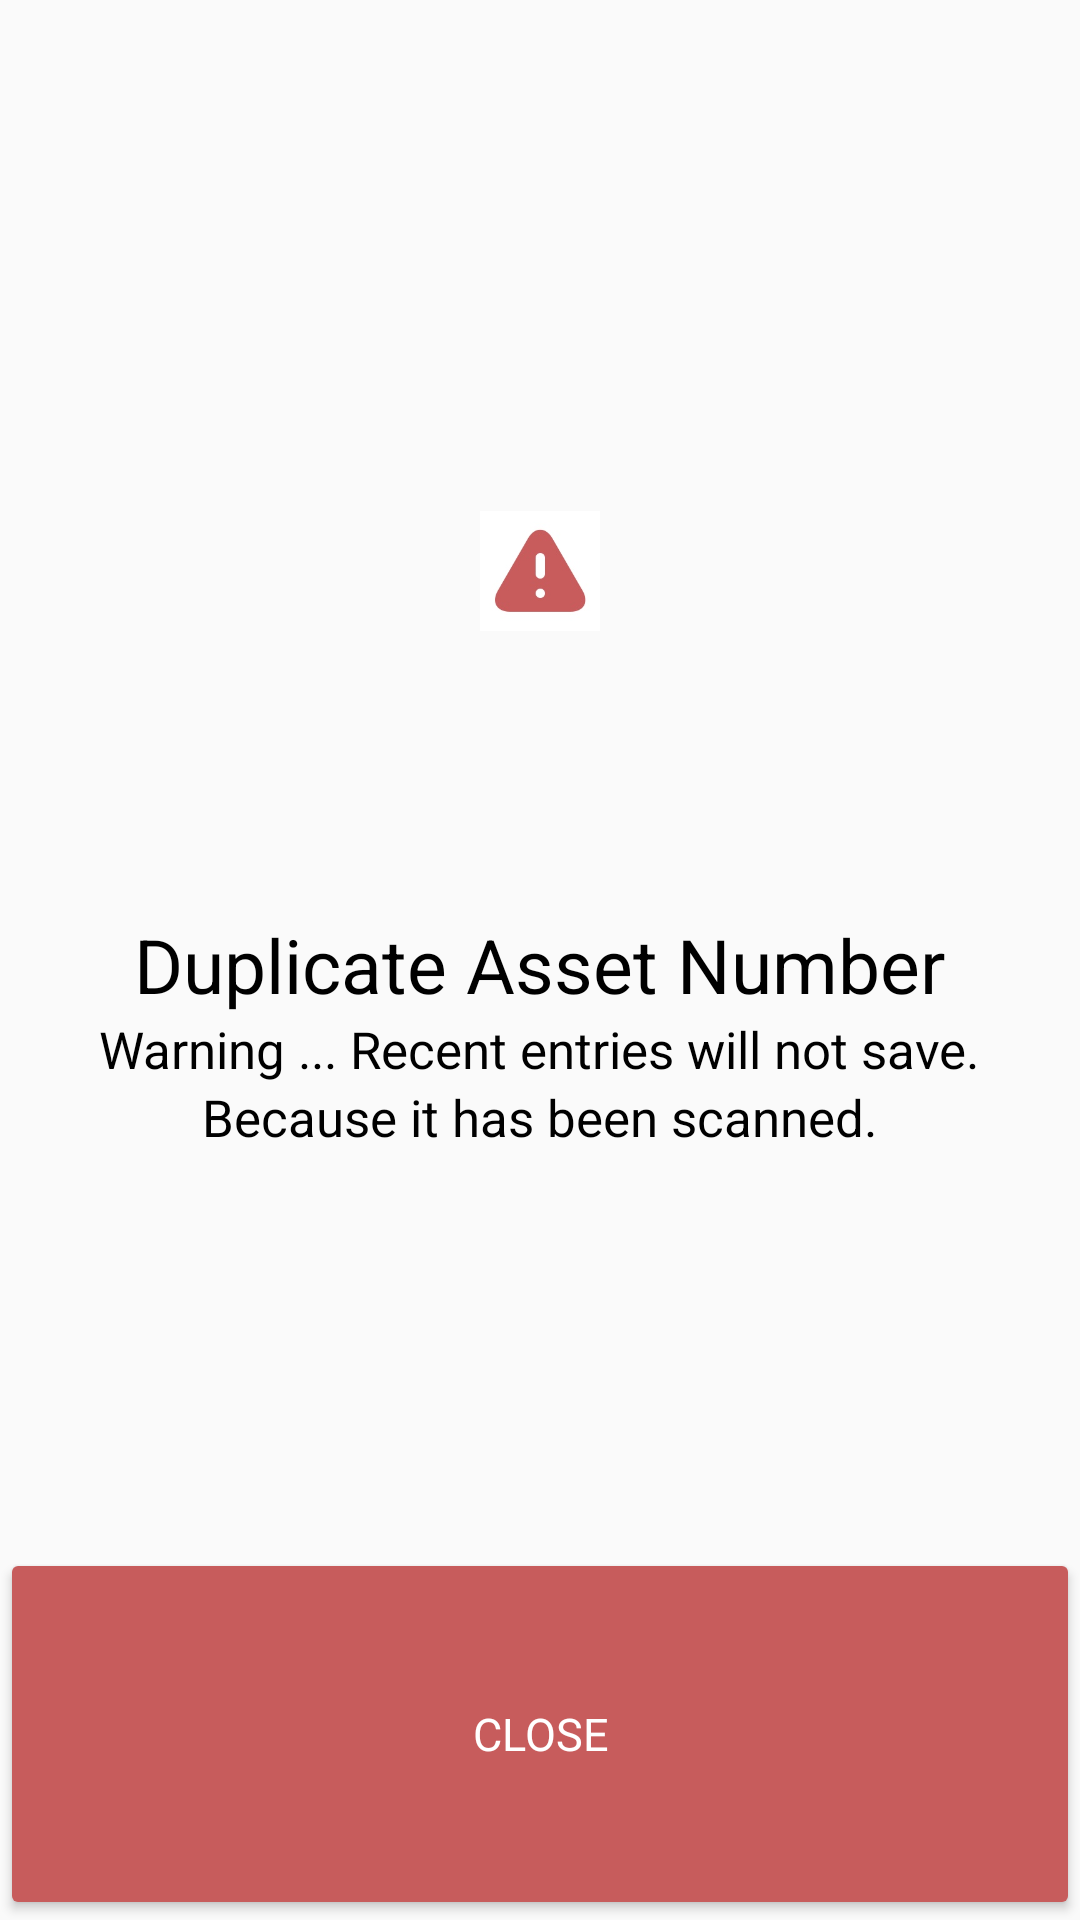

Here is an Android app screen rendered from its layout file. Give the layout XML and the strings, colors and styles it references.
<!-- AndroidManifest.xml: application theme AppTheme -->
<!-- res/layout/activity_warning_dialog.xml -->
<?xml version="1.0" encoding="utf-8"?>
<RelativeLayout xmlns:android="http://schemas.android.com/apk/res/android"
    xmlns:app="http://schemas.android.com/apk/res-auto"
    xmlns:tools="http://schemas.android.com/tools"
    android:layout_width="302dp"
    android:layout_height="230sp"
    tools:context=".DialogActivity">

    <LinearLayout
        android:layout_width="match_parent"
        android:layout_height="match_parent"
        android:layout_centerInParent="true"
        android:orientation="vertical"
        android:id="@+id/linear">

        <TextView
            android:layout_width="wrap_content"
            android:layout_height="wrap_content"
            android:layout_weight="1.5"/>

        <ImageView
            android:layout_width="40dp"
            android:layout_height="40dp"
            android:layout_gravity="center"
            android:src="@drawable/redwarning"
            android:background="@color/zxing_transparent"
            android:layout_weight="1"/>

        <TextView
            android:layout_width="wrap_content"
            android:layout_height="wrap_content"
            android:layout_weight="0.5" />

        <TextView
            android:layout_width="wrap_content"
            android:layout_height="wrap_content"
            android:text="@string/duplicateWorning"
            android:textColor="#000"
            android:layout_gravity="center"
            android:fontFamily="AppleSDGothicNeo-UltraLight"
            android:textSize="25sp"/>

        <TextView
            android:layout_width="wrap_content"
            android:layout_height="wrap_content"
            android:textSize="17sp"
            android:textColor="#000"
            android:text="@string/duplicateWorningMsg1"
            android:fontFamily="AppleSDGothicNeo-UltraLight"
            android:layout_gravity="center"/>

        <TextView
            android:layout_width="wrap_content"
            android:layout_height="wrap_content"
            android:textSize="17sp"
            android:textColor="#000"
            android:text="@string/duplicateWorningMsg2"
            android:fontFamily="AppleSDGothicNeo-UltraLight"
            android:layout_gravity="center"/>

        <TextView
            android:layout_width="wrap_content"
            android:layout_height="wrap_content"
            android:layout_weight="1.5"/>

        <Button
            android:id="@+id/exitbtn"
            android:layout_width="match_parent"
            android:layout_height="wrap_content"
            android:layout_gravity="center"
            android:layout_weight="1.0"
            android:text="@string/Close"
            android:backgroundTint="#c75c5c"
            android:fontFamily="AppleSDGothicNeo-UltraLight"
            android:textColor="#ffffff"
            android:textSize="15sp" />
    </LinearLayout>

</RelativeLayout>
<!-- resources referenced by this layout -->
<resources>
  <!-- drawable redwarning: jpeg bitmap (drawable, 5831 bytes) -->
  <string name="Close">Close</string>
  <string name="duplicateWorning">Duplicate Asset Number</string>
  <string name="duplicateWorningMsg1">Warning ... Recent entries will not save.</string>
  <string name="duplicateWorningMsg2">Because it has been scanned.</string>
  <style parent="Theme.AppCompat.Light.DarkActionBar" name="AppTheme">
          
          <item name="colorPrimary">@color/colorPrimary</item>
          <item name="colorPrimaryDark">@color/colorPrimaryDark</item>
          <item name="colorAccent">@color/colorAccent</item>
  
          
          <item name="windowActionBar">false</item>
          <item name="windowNoTitle">true</item>
      </style>
  <color name="colorPrimary">#3F51B5</color>
  <color name="colorPrimaryDark">#303F9F</color>
  <color name="colorAccent">#FF4081</color>
</resources>
